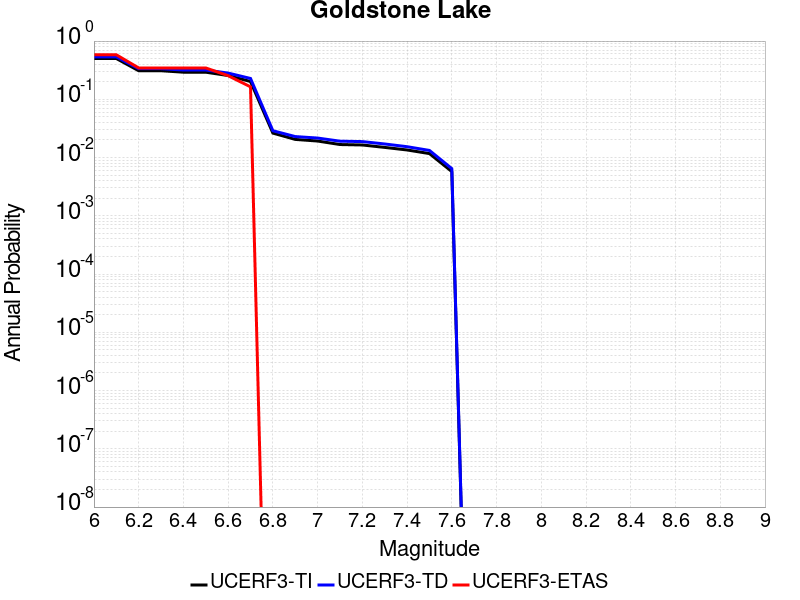

The table this chart was drawn from, first rows:
Magnitude, UCERF3-TI Prob, UCERF3-TD Prob, UCERF3-ETAS Prob
6.0, 0.5019, 0.5352, 0.5818
6.1, 0.5019, 0.5352, 0.5818
6.2, 0.3095, 0.3356, 0.3455
6.3, 0.3095, 0.3356, 0.3455
6.4, 0.2921, 0.3183, 0.3455
6.5, 0.2921, 0.3183, 0.3455
6.6, 0.2559, 0.2821, 0.2545
6.7, 0.202, 0.228, 0.1636
6.8, 0.0263, 0.02887, 0.0
6.9, 0.02049, 0.02293, 0.0
7.0, 0.01922, 0.02163, 0.0
7.1, 0.01674, 0.0191, 0.0
7.2, 0.01645, 0.0188, 0.0
7.3, 0.01494, 0.01711, 0.0
7.4, 0.0135, 0.01536, 0.0
7.5, 0.0117, 0.01326, 0.0
7.6, 0.005754, 0.006464, 0.0
